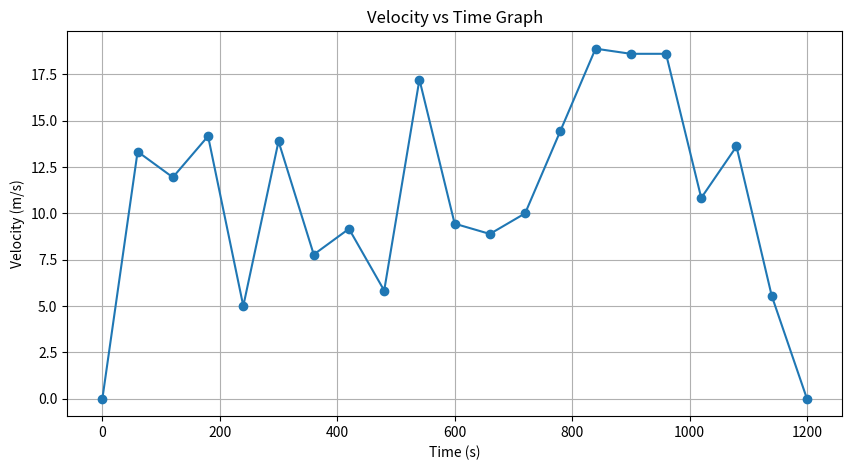

This figure's Python source:

import matplotlib.pyplot as plt
import numpy as np

# ENTER TIME VALUES (seconds)

time = [0, 60, 120, 180, 240, 300, 360, 420, 480, 540, 600, 660, 720, 780, 840, 900, 960, 1020, 1080, 1140, 1200]


# ENTER SPEED VALUES (km/h)

speed_kmh = [0, 48, 43, 51, 18, 50, 28, 33, 21, 62, 34, 32, 36, 52, 68, 67, 67, 39, 49, 20, 0]


# ACTUAL DISTANCE FROM GOOGLE MAPS
# 16 km = 16000 meters


actual_distance = 16000

# CONVERT km/h TO m/s

speed_ms = []

for s in speed_kmh:
    speed_ms.append(s * 5 / 18)

# CALCULATE DISTANCE USING GRAPH

distance = np.trapezoid(speed_ms, time)
# PERCENTAGE ERROR

percentage_error = abs(distance - actual_distance) / actual_distance * 100

# RESULTS

print("\n========== RESULTS ==========")

print(f"Distance from Graph = {distance:.2f} meters")

print(f"Actual Distance     = {actual_distance:.2f} meters")

print(f"Percentage Error    = {percentage_error:.2f} %")

# PLOT GRAPH

plt.figure(figsize=(10,5))

plt.plot(time, speed_ms, marker='o')

plt.xlabel("Time (s)")
plt.ylabel("Velocity (m/s)")
plt.title("Velocity vs Time Graph")

plt.grid(True)

# Save graph image
plt.savefig("velocity_graph.png", dpi=300)

print("\nGraph saved as velocity_graph.png")

plt.show()
